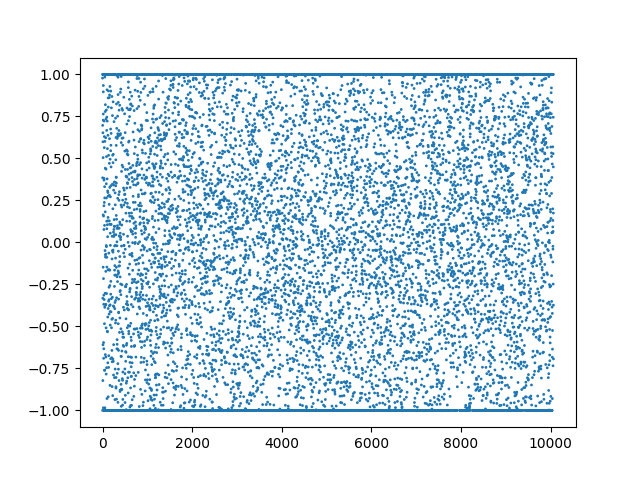

Values plotted in this chart, from the file beside it:
, date, action
0, 2021-10-25 00:13:00+00:00, [0.97784436]
1, 2021-10-25 00:14:00+00:00, [-1.]
2, 2021-10-25 00:15:00+00:00, [0.38454792]
3, 2021-10-25 00:16:00+00:00, [0.69669443]
4, 2021-10-25 00:17:00+00:00, [1.]
5, 2021-10-25 00:18:00+00:00, [-0.3324783]
6, 2021-10-25 00:19:00+00:00, [1.]
7, 2021-10-25 00:20:00+00:00, [-0.82233423]
8, 2021-10-25 00:21:00+00:00, [0.6524426]
9, 2021-10-25 00:22:00+00:00, [0.5990214]
10, 2021-10-25 00:23:00+00:00, [-0.6094161]
11, 2021-10-25 00:24:00+00:00, [1.]
12, 2021-10-25 00:25:00+00:00, [0.50459105]
13, 2021-10-25 00:26:00+00:00, [-0.14773722]
14, 2021-10-25 00:27:00+00:00, [0.1636787]
15, 2021-10-25 00:28:00+00:00, [0.72768295]
16, 2021-10-25 00:29:00+00:00, [0.76414555]
17, 2021-10-25 00:30:00+00:00, [0.89618695]
18, 2021-10-25 00:31:00+00:00, [0.93379873]
19, 2021-10-25 00:32:00+00:00, [-0.98456573]
20, 2021-10-25 00:33:00+00:00, [1.]
21, 2021-10-25 00:34:00+00:00, [-0.21561207]
22, 2021-10-25 00:35:00+00:00, [0.1569468]
23, 2021-10-25 00:36:00+00:00, [-0.5962069]
24, 2021-10-25 00:37:00+00:00, [-0.6900525]
25, 2021-10-25 00:38:00+00:00, [1.]
26, 2021-10-25 00:39:00+00:00, [-0.36864164]
27, 2021-10-25 00:40:00+00:00, [-1.]
28, 2021-10-25 00:41:00+00:00, [-0.6331123]
29, 2021-10-25 00:42:00+00:00, [-0.3144942]
30, 2021-10-25 00:43:00+00:00, [0.07694702]
31, 2021-10-25 00:44:00+00:00, [0.21813163]
32, 2021-10-25 00:45:00+00:00, [0.37062493]
33, 2021-10-25 00:46:00+00:00, [0.38045493]
34, 2021-10-25 00:47:00+00:00, [1.]
35, 2021-10-25 00:48:00+00:00, [0.7222819]
36, 2021-10-25 00:49:00+00:00, [-1.]
37, 2021-10-25 00:50:00+00:00, [-0.33994287]
38, 2021-10-25 00:51:00+00:00, [-1.]
39, 2021-10-25 00:52:00+00:00, [0.564105]
40, 2021-10-25 00:53:00+00:00, [0.23781453]
41, 2021-10-25 00:54:00+00:00, [0.6296822]
42, 2021-10-25 00:55:00+00:00, [-0.4839751]
43, 2021-10-25 00:56:00+00:00, [1.]
44, 2021-10-25 00:57:00+00:00, [0.1012871]
45, 2021-10-25 00:58:00+00:00, [-0.7613868]
46, 2021-10-25 00:59:00+00:00, [0.3315648]
47, 2021-10-25 01:00:00+00:00, [-0.76054686]
48, 2021-10-25 01:01:00+00:00, [0.26485854]
49, 2021-10-25 01:02:00+00:00, [-0.3864148]
50, 2021-10-25 01:03:00+00:00, [-1.]
51, 2021-10-25 01:04:00+00:00, [0.98400944]
52, 2021-10-25 01:05:00+00:00, [0.60135955]
53, 2021-10-25 01:06:00+00:00, [-0.9845655]
54, 2021-10-25 01:07:00+00:00, [1.]
55, 2021-10-25 01:08:00+00:00, [-1.]
56, 2021-10-25 01:09:00+00:00, [-0.04869927]
57, 2021-10-25 01:10:00+00:00, [-0.3028311]
58, 2021-10-25 01:11:00+00:00, [1.]
59, 2021-10-25 01:12:00+00:00, [0.7789486]
... 10,006 more rows
